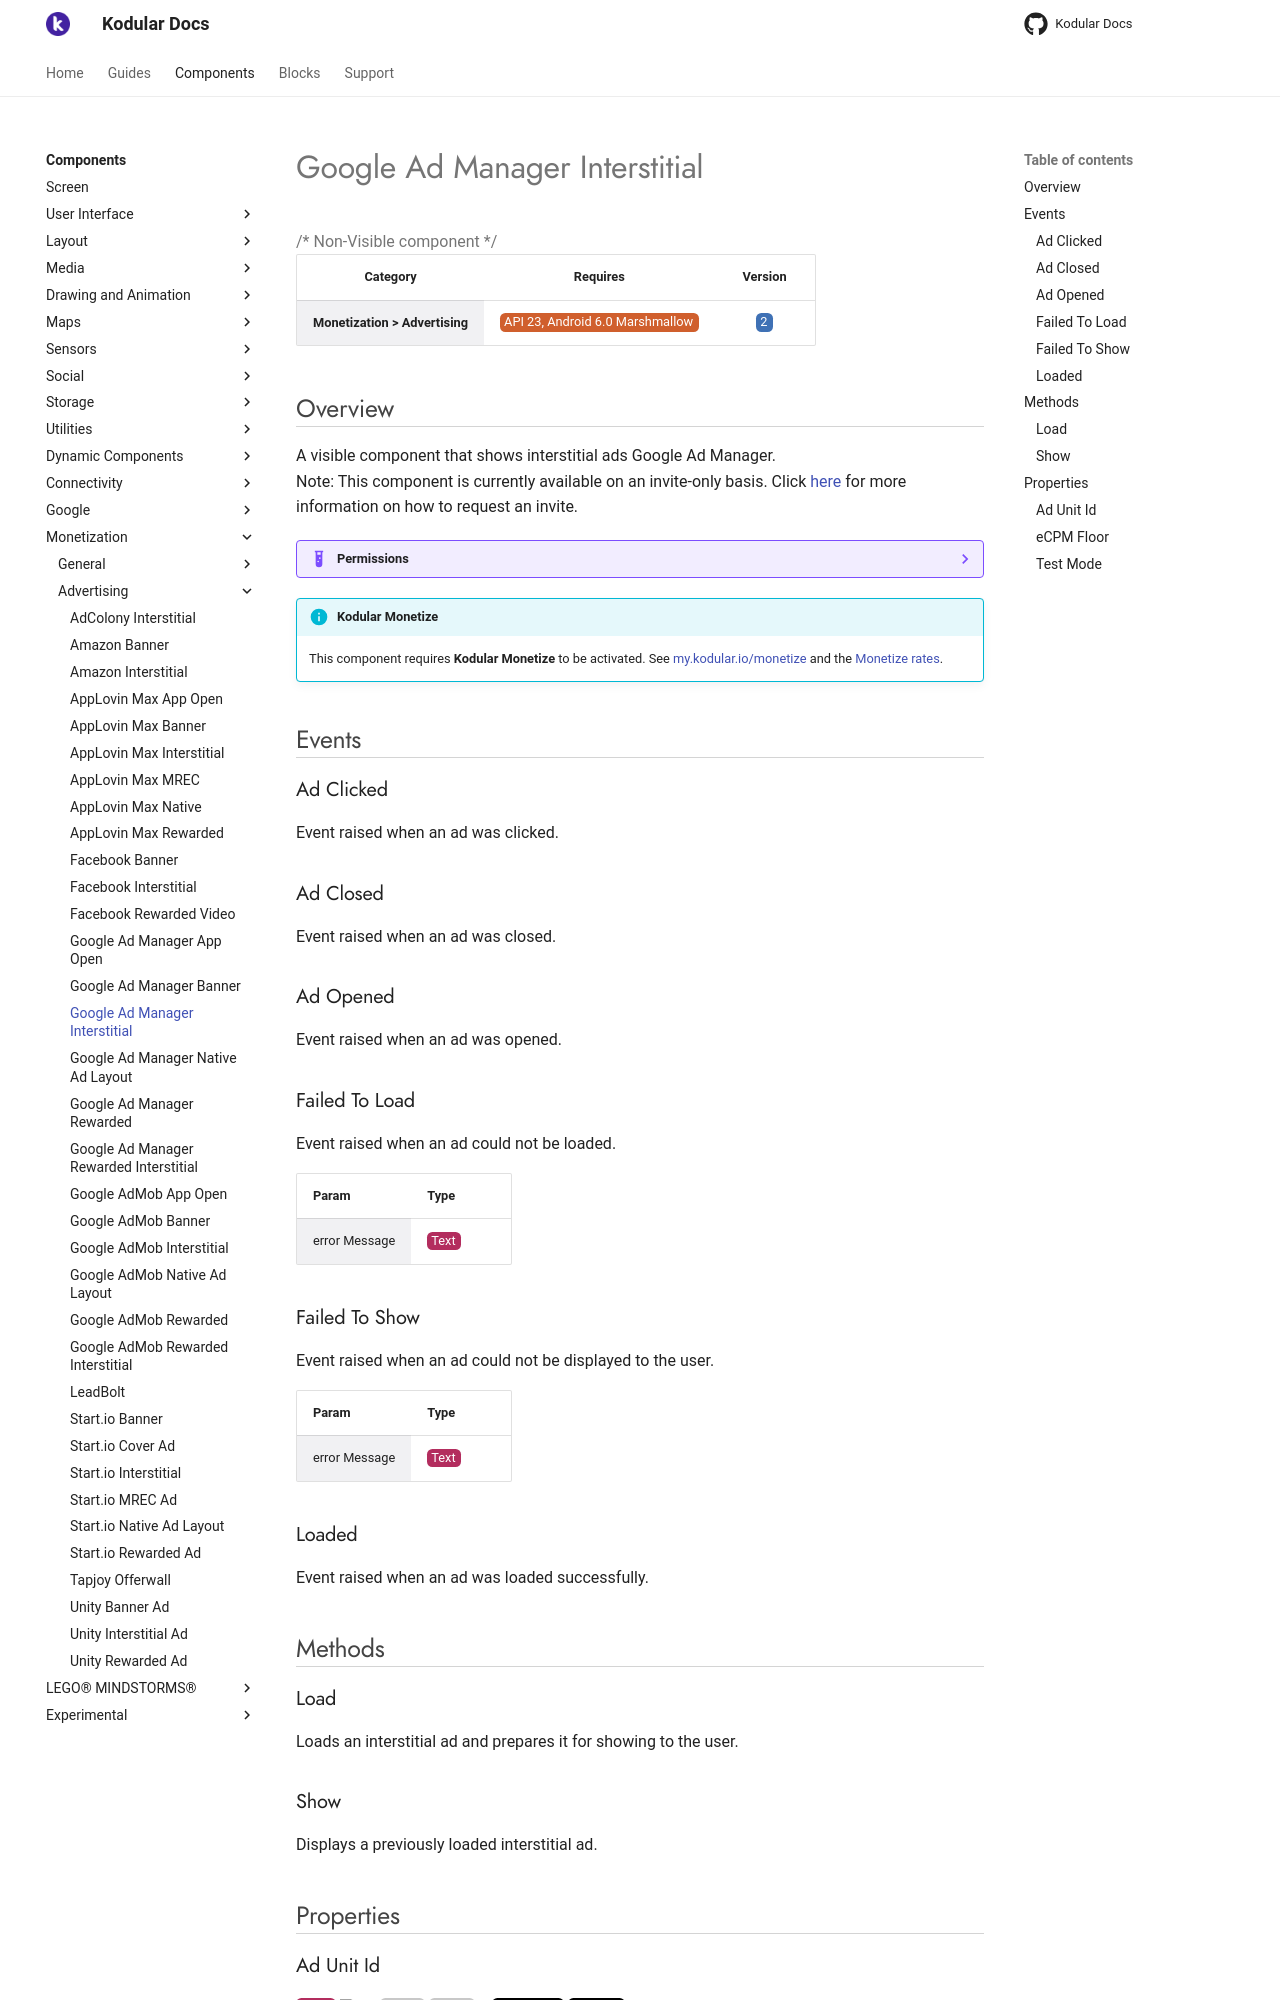

repository: Kodular/Documentation · page: components/monetization/advertising/google-ad-manager-interstitial/index.html · generator: jekyll

# Google Ad Manager Interstitial

{>> Non-Visible component<<}

| Category | Requires | Version |
|:--------:|:-------:|:--------:|
|**Monetization > Advertising**|<span class="chip chip-any">API 23, Android 6.0 Marshmallow</span>|<span class="chip chip-number">2</span>|

## Overview

A visible component that shows interstitial ads Google Ad Manager.  
Note\: This component is currently available on an invite-only basis. Click <a href\="https\://my.kodular.io/payments">here</a> for more information on how to request an invite.

??? example "Permissions"
    * [com.google.android.gms.permission.AD_ID](https://developer.android.com/reference/android/Manifest.permission.html#com.google.android.gms.permission.AD_ID)
    * [android.permission.INTERNET](https://developer.android.com/reference/android/Manifest.permission.html#INTERNET)
    * [android.permission.ACCESS_NETWORK_STATE](https://developer.android.com/reference/android/Manifest.permission.html#ACCESS_NETWORK_STATE)
    * [android.permission.ACCESS_ADSERVICES_AD_ID](https://developer.android.com/reference/android/Manifest.permission.html#ACCESS_ADSERVICES_AD_ID)
    * [android.permission.ACCESS_ADSERVICES_ATTRIBUTION](https://developer.android.com/reference/android/Manifest.permission.html#ACCESS_ADSERVICES_ATTRIBUTION)
    * [android.permission.ACCESS_ADSERVICES_TOPICS](https://developer.android.com/reference/android/Manifest.permission.html#ACCESS_ADSERVICES_TOPICS)

!!! info "Kodular Monetize"
    This component requires **Kodular Monetize** to be activated. See [my.kodular.io/monetize](https://my.kodular.io/monetize) and the [Monetize rates](https://kodul.ar/monetize-rates).

## Events

### Ad Clicked

Event raised when an ad was clicked.

<div class="block" ai2-block="event" not-rendered="true" value="%7B%22componentName%22:%20%22Google%20Ad%20Manager%20Interstitial%22,%20%22name%22:%20%22Ad%20Clicked%22,%20%22param%22:%20%5B%5D%7D"></div>

### Ad Closed

Event raised when an ad was closed.

<div class="block" ai2-block="event" not-rendered="true" value="%7B%22componentName%22:%20%22Google%20Ad%20Manager%20Interstitial%22,%20%22name%22:%20%22Ad%20Closed%22,%20%22param%22:%20%5B%5D%7D"></div>

### Ad Opened

Event raised when an ad was opened.

<div class="block" ai2-block="event" not-rendered="true" value="%7B%22componentName%22:%20%22Google%20Ad%20Manager%20Interstitial%22,%20%22name%22:%20%22Ad%20Opened%22,%20%22param%22:%20%5B%5D%7D"></div>

### Failed To Load

Event raised when an ad could not be loaded.

<div class="block" ai2-block="event" not-rendered="true" value="%7B%22componentName%22:%20%22Google%20Ad%20Manager%20Interstitial%22,%20%22name%22:%20%22Failed%20To%20Load%22,%20%22param%22:%20%5B%22error%20Message%22%5D%7D"></div>

| Param | Type |
|--------|------|
|error Message|<span class="chip chip-text">Text</span>|

### Failed To Show

Event raised when an ad could not be displayed to the user.

<div class="block" ai2-block="event" not-rendered="true" value="%7B%22componentName%22:%20%22Google%20Ad%20Manager%20Interstitial%22,%20%22name%22:%20%22Failed%20To%20Show%22,%20%22param%22:%20%5B%22error%20Message%22%5D%7D"></div>

| Param | Type |
|--------|------|
|error Message|<span class="chip chip-text">Text</span>|

### Loaded

Event raised when an ad was loaded successfully.

<div class="block" ai2-block="event" not-rendered="true" value="%7B%22componentName%22:%20%22Google%20Ad%20Manager%20Interstitial%22,%20%22name%22:%20%22Loaded%22,%20%22param%22:%20%5B%5D%7D"></div>

## Methods

### Load

Loads an interstitial ad and prepares it for showing to the user.

<div class="block" ai2-block="method" not-rendered="true" value="%7B%22componentName%22:%20%22Google%20Ad%20Manager%20Interstitial%22,%20%22name%22:%20%22Load%22,%20%22output%22:%20false,%20%22param%22:%20%5B%5D%7D"></div>

### Show

Displays a previously loaded interstitial ad.

<div class="block" ai2-block="method" not-rendered="true" value="%7B%22componentName%22:%20%22Google%20Ad%20Manager%20Interstitial%22,%20%22name%22:%20%22Show%22,%20%22output%22:%20false,%20%22param%22:%20%5B%5D%7D"></div>

## Properties
